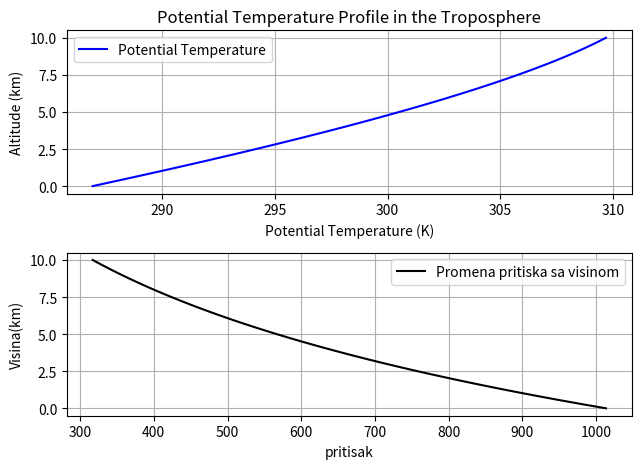

Write the Python code that produced this figure.
import numpy as np
import matplotlib.pyplot as plt

def potential_temperature(T, P, P0=1000, R=287.05, cp=1004):
    """
    Calculate potential temperature.

    Parameters:
    - T (numpy array): u kelvinima
    - P (numpy array): Ppritisak u mb
    - P0 (float, optional): 1000mb
    - R (float, optional): Specific gas constant for dry air (default is 287.05 J/(kg·K)).
    - cp (float, optional): Specific heat at constant pressure for dry air (default is 1004 J/(kg·K)).

    Returns:
    - numpy array: Potential temperature profile.
    """
    theta = T * (P0 / P) ** (R / cp)
    return theta

def pritisak(z):
    ro0=1.2 #kg/m3
    p0=101325 #Pa
    g=9.81 #m/s2
    p=p0*np.exp(-(ro0*g*z)/p0)
    return p

# altituda troposfera od 0 do 10km
alt = np.linspace(0, 10, 100)
tsfc = 288  #kelvin
grad =6.5 #grad in Kelvin per km
temp_profile = tsfc - grad * alt
#print(temperature_profile)


pressure_profile=pritisak(alt*1000)/100
potential_temperature_profile = potential_temperature(temp_profile, pressure_profile)


plt.subplot(2, 1, 1)
plt.plot(potential_temperature_profile, alt, color='blue', label='Potential Temperature')
plt.xlabel('Potential Temperature (K)')
plt.ylabel('Altitude (km)')
plt.title('Potential Temperature Profile in the Troposphere')
plt.legend()
plt.grid(True)


plt.subplot(2,1,2)
plt.plot(pressure_profile, alt, color='black',label='Promena pritiska sa visinom')
plt.xlabel('pritisak')
plt.ylabel('Visina(km)')
plt.legend()
plt.grid()

plt.tight_layout()
plt.show()
